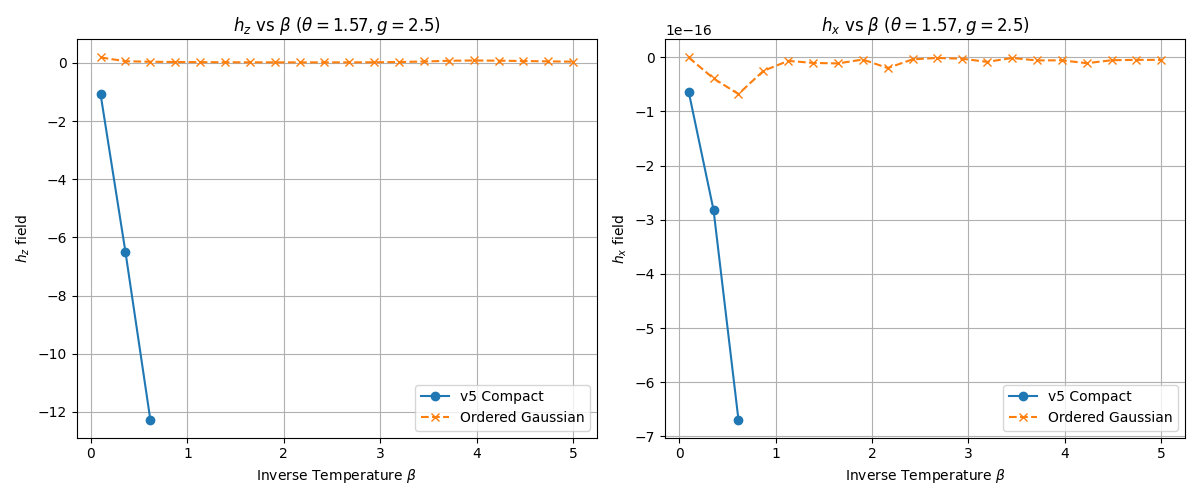

Data behind this chart, as committed beside it:
beta, v5_hx, v5_hz, ord_hx, ord_hz, diff_hx, diff_hz
0.1, -6.370206084320831e-17, -1.072, -3.4196298428887957e-19, 0.1907, 6.336009785891943e-17, 1.263
0.3579, -2.822308290965336e-16, -6.496, -3.915018707141876e-17, 0.06025, 2.4308064202511484e-16, 6.557
0.6158, -6.689094270843496e-16, -12.26, -6.788127280250948e-17, 0.04229, 6.010281542818401e-16, 12.31
0.8737, , , -2.522602064968554e-17, 0.03394, , 
1.132, , , -6.6326327583593944e-18, 0.02899, , 
1.389, , , -1.0485550867045992e-17, 0.02575, , 
1.647, , , -1.1380634304721582e-17, 0.02357, , 
1.905, , , -4.162754151411171e-18, 0.02213, , 
2.163, , , -1.9901103986988877e-17, 0.02132, , 
2.421, , , -3.8461711290968606e-18, 0.02119, , 
2.679, , , -1.3149593527101426e-18, 0.02207, , 
2.937, , , -2.760244201591841e-18, 0.02505, , 
3.195, , , -8.497964588269419e-18, 0.03308, , 
3.453, , , -1.3361699517798058e-18, 0.05126, , 
3.711, , , -5.878207431582573e-18, 0.07597, , 
3.968, , , -5.59934972858115e-18, 0.08626, , 
4.226, , , -1.0996856360270009e-17, 0.07951, , 
4.484, , , -5.4852650765972134e-18, 0.06746, , 
4.742, , , -4.808927832323296e-18, 0.05555, , 
5.0, , , -4.875972065409862e-18, 0.04507, , 
